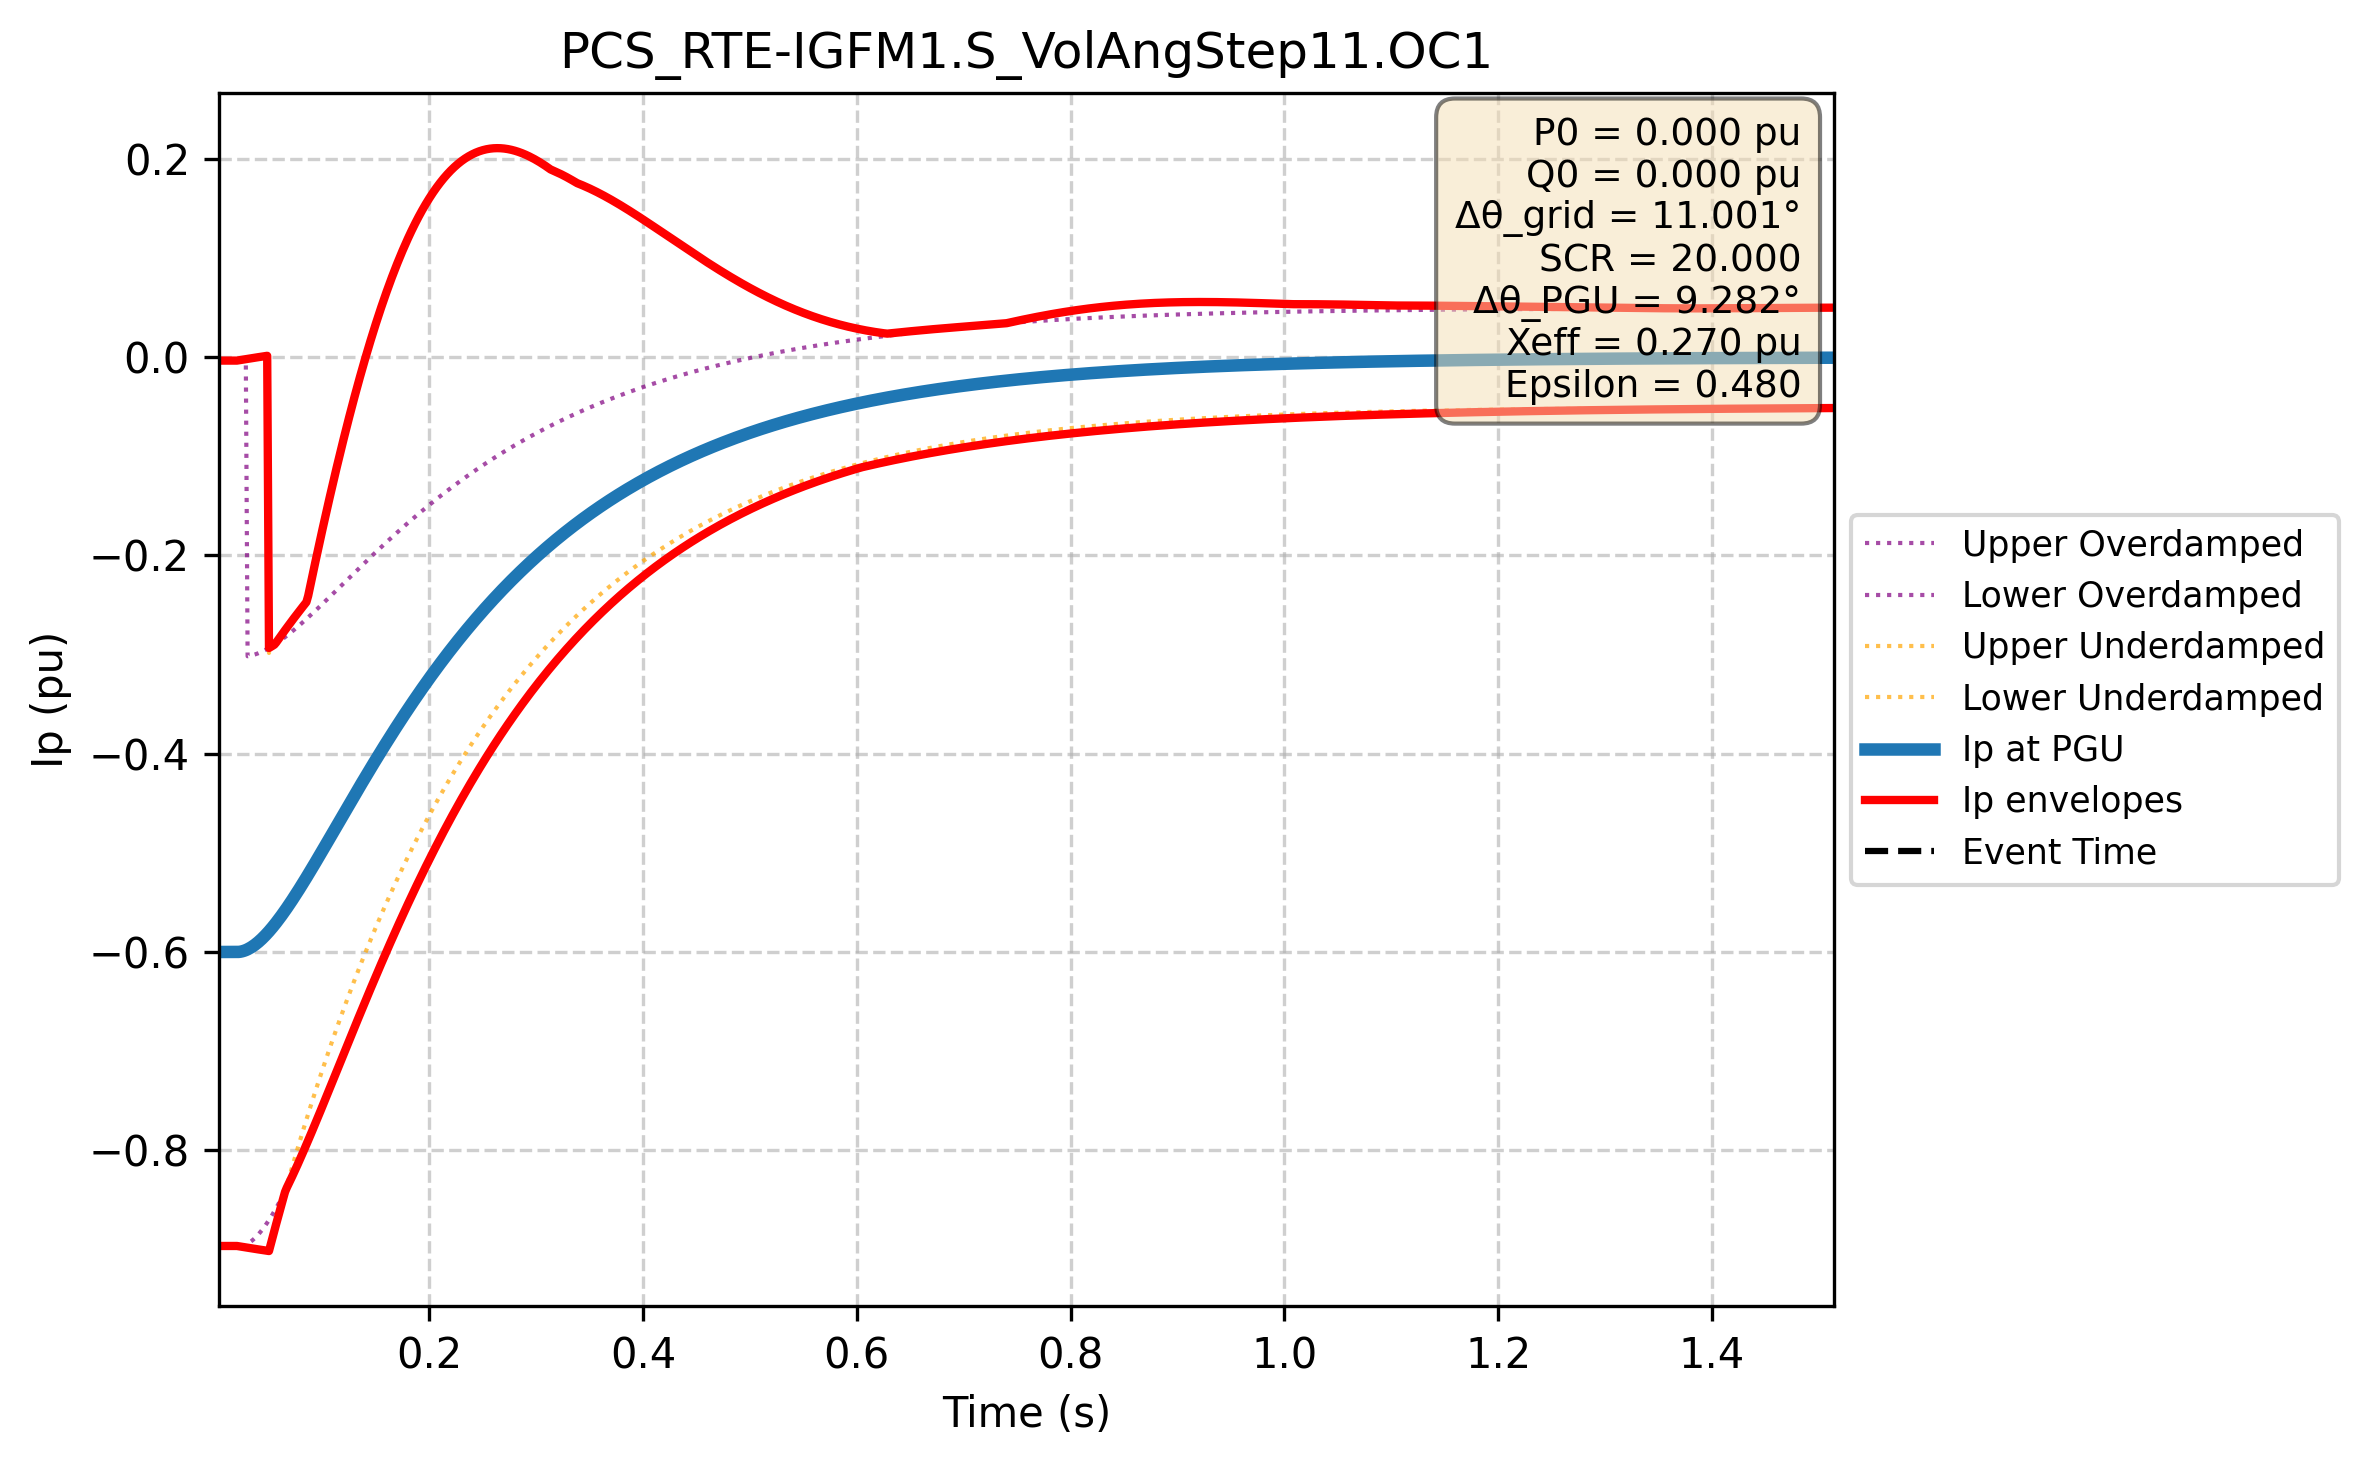

Values plotted in this chart, from the file beside it:
Time (s); Ip PGU (pu); Ip lower (pu); Ip upper (pu); Ip upper_overdamped (pu); Ip lower_overdamped (pu); Ip upper_underdamped (pu); Ip lower_underdamped (pu)
0.000e+00; -6.000e-01; -8.966e-01; -3.447e-03; -8.966e-01; -3.447e-03; -8.966e-01; -3.447e-03
1.667e-03; -6.000e-01; -8.966e-01; -3.447e-03; -8.966e-01; -3.447e-03; -8.966e-01; -3.447e-03
3.334e-03; -6.000e-01; -8.966e-01; -3.447e-03; -8.966e-01; -3.447e-03; -8.966e-01; -3.447e-03
5.002e-03; -6.000e-01; -8.966e-01; -3.447e-03; -8.966e-01; -3.447e-03; -8.966e-01; -3.447e-03
6.669e-03; -6.000e-01; -8.966e-01; -3.447e-03; -8.966e-01; -3.447e-03; -8.966e-01; -3.447e-03
8.336e-03; -6.000e-01; -8.966e-01; -3.447e-03; -8.966e-01; -3.447e-03; -8.966e-01; -3.447e-03
1.000e-02; -6.000e-01; -8.966e-01; -3.447e-03; -8.966e-01; -3.447e-03; -8.966e-01; -3.447e-03
1.167e-02; -6.000e-01; -8.966e-01; -3.447e-03; -8.966e-01; -3.447e-03; -8.966e-01; -3.447e-03
1.334e-02; -6.000e-01; -8.966e-01; -3.447e-03; -8.966e-01; -3.447e-03; -8.966e-01; -3.447e-03
1.501e-02; -6.000e-01; -8.966e-01; -3.447e-03; -8.966e-01; -3.447e-03; -8.966e-01; -3.447e-03
1.667e-02; -6.000e-01; -8.966e-01; -3.447e-03; -8.966e-01; -3.447e-03; -8.966e-01; -3.447e-03
1.834e-02; -6.000e-01; -8.966e-01; -3.447e-03; -8.966e-01; -3.447e-03; -8.966e-01; -3.447e-03
2.001e-02; -6.000e-01; -8.966e-01; -3.447e-03; -8.966e-01; -3.447e-03; -8.966e-01; -3.447e-03
2.167e-02; -5.999e-01; -8.968e-01; -3.151e-03; -8.967e-01; -3.151e-03; -8.968e-01; -3.151e-03
2.334e-02; -5.997e-01; -8.971e-01; -2.856e-03; -8.967e-01; -2.856e-03; -8.971e-01; -2.856e-03
2.501e-02; -5.993e-01; -8.974e-01; -2.563e-03; -8.964e-01; -2.563e-03; -8.974e-01; -2.563e-03
2.668e-02; -5.988e-01; -8.977e-01; -2.272e-03; -8.959e-01; -2.272e-03; -8.977e-01; -2.272e-03
2.834e-02; -5.981e-01; -8.980e-01; -1.982e-03; -8.952e-01; -1.982e-03; -8.980e-01; -1.982e-03
3.001e-02; -5.973e-01; -8.983e-01; -1.694e-03; -8.942e-01; -3.017e-01; -8.983e-01; -1.694e-03
3.168e-02; -5.964e-01; -8.986e-01; -1.408e-03; -8.931e-01; -3.014e-01; -8.986e-01; -1.408e-03
3.334e-02; -5.953e-01; -8.989e-01; -1.123e-03; -8.918e-01; -3.010e-01; -8.989e-01; -1.123e-03
3.501e-02; -5.941e-01; -8.992e-01; -8.395e-04; -8.904e-01; -3.005e-01; -8.992e-01; -8.395e-04
3.668e-02; -5.929e-01; -8.994e-01; -5.577e-04; -8.887e-01; -2.999e-01; -8.994e-01; -5.577e-04
3.835e-02; -5.915e-01; -8.997e-01; -2.775e-04; -8.869e-01; -2.993e-01; -8.997e-01; -2.775e-04
4.001e-02; -5.900e-01; -9.000e-01; 1.111e-06; -8.850e-01; -2.986e-01; -9.000e-01; 1.111e-06
4.168e-02; -5.884e-01; -9.003e-01; 2.782e-04; -8.829e-01; -2.979e-01; -9.003e-01; 2.782e-04
4.335e-02; -5.867e-01; -9.006e-01; 5.538e-04; -8.807e-01; -2.971e-01; -9.006e-01; 5.538e-04
4.502e-02; -5.850e-01; -9.008e-01; 8.278e-04; -8.783e-01; -2.962e-01; -9.008e-01; 8.278e-04
4.668e-02; -5.831e-01; -9.011e-01; 1.100e-03; -8.758e-01; -2.953e-01; -9.011e-01; 1.100e-03
4.835e-02; -5.812e-01; -9.014e-01; 1.371e-03; -8.732e-01; -2.944e-01; -9.014e-01; 1.371e-03
5.002e-02; -5.792e-01; -9.016e-01; -2.934e-01; -8.704e-01; -2.934e-01; -9.016e-01; -2.984e-01
5.168e-02; -5.771e-01; -8.948e-01; -2.923e-01; -8.676e-01; -2.923e-01; -8.948e-01; -2.957e-01
5.335e-02; -5.750e-01; -8.880e-01; -2.912e-01; -8.646e-01; -2.912e-01; -8.880e-01; -2.931e-01
5.502e-02; -5.727e-01; -8.813e-01; -2.900e-01; -8.616e-01; -2.900e-01; -8.813e-01; -2.905e-01
5.669e-02; -5.705e-01; -8.746e-01; -2.879e-01; -8.584e-01; -2.889e-01; -8.746e-01; -2.879e-01
5.835e-02; -5.681e-01; -8.680e-01; -2.854e-01; -8.552e-01; -2.876e-01; -8.680e-01; -2.854e-01
6.002e-02; -5.657e-01; -8.615e-01; -2.829e-01; -8.518e-01; -2.864e-01; -8.615e-01; -2.829e-01
6.169e-02; -5.633e-01; -8.550e-01; -2.803e-01; -8.484e-01; -2.851e-01; -8.550e-01; -2.803e-01
6.335e-02; -5.608e-01; -8.485e-01; -2.778e-01; -8.450e-01; -2.837e-01; -8.485e-01; -2.778e-01
6.502e-02; -5.583e-01; -8.421e-01; -2.754e-01; -8.414e-01; -2.824e-01; -8.421e-01; -2.754e-01
6.669e-02; -5.557e-01; -8.378e-01; -2.729e-01; -8.378e-01; -2.810e-01; -8.357e-01; -2.729e-01
6.836e-02; -5.530e-01; -8.341e-01; -2.705e-01; -8.341e-01; -2.796e-01; -8.294e-01; -2.705e-01
7.002e-02; -5.504e-01; -8.303e-01; -2.680e-01; -8.303e-01; -2.781e-01; -8.232e-01; -2.680e-01
7.169e-02; -5.477e-01; -8.265e-01; -2.656e-01; -8.265e-01; -2.766e-01; -8.170e-01; -2.656e-01
7.336e-02; -5.449e-01; -8.226e-01; -2.633e-01; -8.226e-01; -2.751e-01; -8.108e-01; -2.633e-01
7.503e-02; -5.421e-01; -8.187e-01; -2.609e-01; -8.187e-01; -2.736e-01; -8.047e-01; -2.609e-01
7.669e-02; -5.393e-01; -8.147e-01; -2.585e-01; -8.147e-01; -2.721e-01; -7.986e-01; -2.585e-01
7.836e-02; -5.365e-01; -8.107e-01; -2.562e-01; -8.107e-01; -2.705e-01; -7.926e-01; -2.562e-01
8.003e-02; -5.336e-01; -8.067e-01; -2.539e-01; -8.067e-01; -2.689e-01; -7.867e-01; -2.539e-01
8.169e-02; -5.307e-01; -8.026e-01; -2.516e-01; -8.026e-01; -2.673e-01; -7.808e-01; -2.516e-01
8.336e-02; -5.278e-01; -7.984e-01; -2.493e-01; -7.984e-01; -2.657e-01; -7.749e-01; -2.493e-01
8.503e-02; -5.249e-01; -7.943e-01; -2.471e-01; -7.943e-01; -2.641e-01; -7.691e-01; -2.471e-01
8.670e-02; -5.219e-01; -7.901e-01; -2.407e-01; -7.901e-01; -2.625e-01; -7.633e-01; -2.407e-01
8.836e-02; -5.189e-01; -7.858e-01; -2.322e-01; -7.858e-01; -2.608e-01; -7.576e-01; -2.322e-01
9.003e-02; -5.159e-01; -7.816e-01; -2.237e-01; -7.816e-01; -2.591e-01; -7.519e-01; -2.237e-01
9.170e-02; -5.129e-01; -7.773e-01; -2.152e-01; -7.773e-01; -2.574e-01; -7.463e-01; -2.152e-01
9.336e-02; -5.099e-01; -7.730e-01; -2.068e-01; -7.730e-01; -2.558e-01; -7.407e-01; -2.068e-01
9.503e-02; -5.069e-01; -7.687e-01; -1.985e-01; -7.687e-01; -2.541e-01; -7.351e-01; -1.985e-01
9.670e-02; -5.038e-01; -7.643e-01; -1.902e-01; -7.643e-01; -2.523e-01; -7.296e-01; -1.902e-01
9.837e-02; -5.008e-01; -7.600e-01; -1.820e-01; -7.600e-01; -2.506e-01; -7.242e-01; -1.820e-01
... 2,940 more rows
